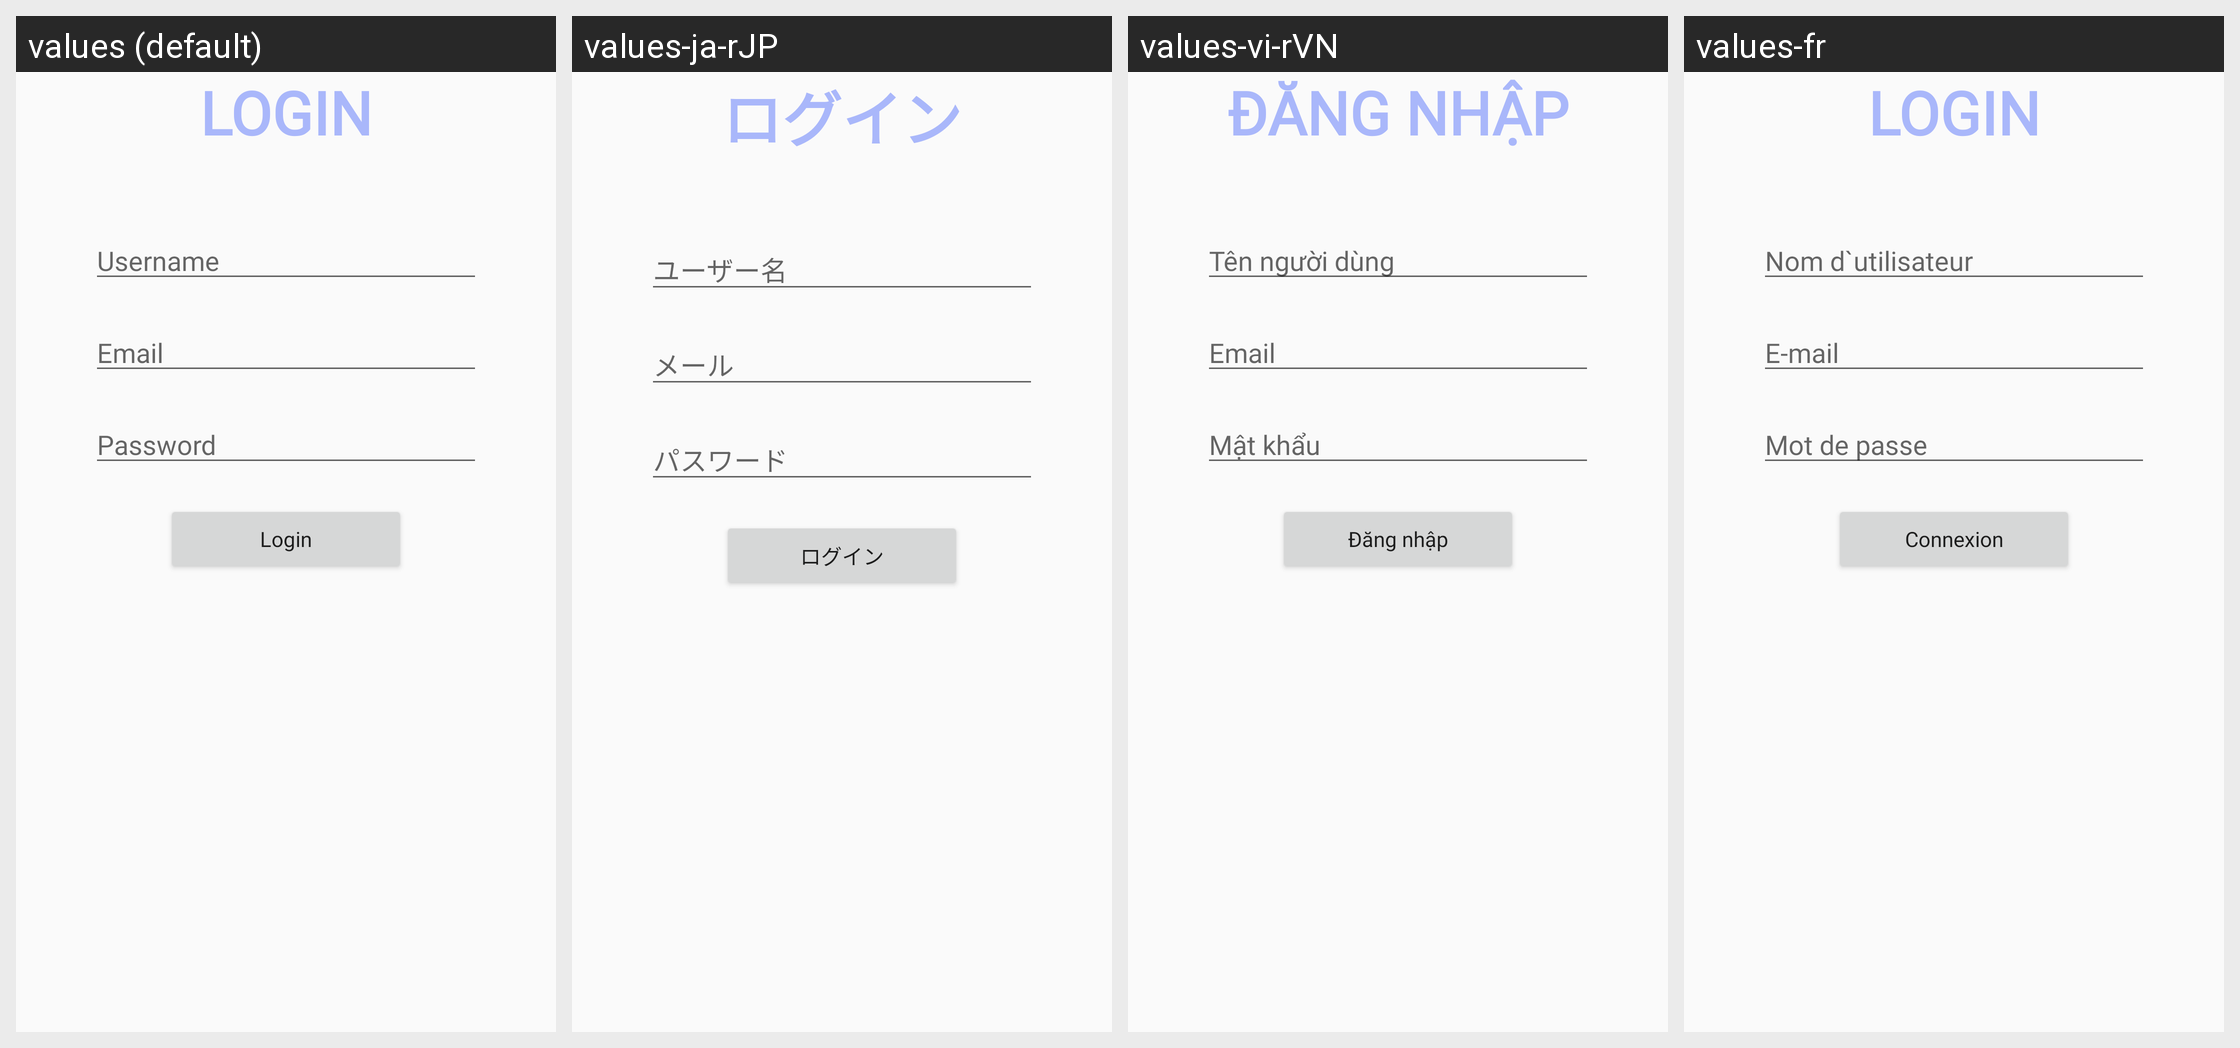

Translations of the strings shown on this Android screen, per locale in the grid:
Android screen res/layout/fragment_login.xml rendered under 4 locales, left to right: values (default), values-ja-rJP, values-vi-rVN, values-fr. Device: Nexus 5 (rendered at 1080×1920; each locale shown at half size, 540×960, under a caption strip naming it); theme AppTheme.
Other locales in the repository, not shown: values-ko-rKR.
Strings drawn on this screen, with the default value and each locale's value (text and hints the layout hard-codes, and strings that could not be matched under every locale, appear in the picture but are not listed):

title_login
  values: LOGIN
  values-ja-rJP: ログイン
  values-vi-rVN: ĐĂNG NHẬP
  values-fr: LOGIN

hint_username
  values: Username
  values-ja-rJP: ユーザー名
  values-vi-rVN: Tên người dùng
  values-fr: Nom d`utilisateur

hint_email
  values: Email
  values-ja-rJP: メール
  values-vi-rVN: Email
  values-fr: E-mail

hint_password
  values: Password
  values-ja-rJP: パスワード
  values-vi-rVN: Mật khẩu
  values-fr: Mot de passe

btn_loginuser
  values: Login
  values-ja-rJP: ログイン
  values-vi-rVN: Đăng nhập
  values-fr: Connexion
